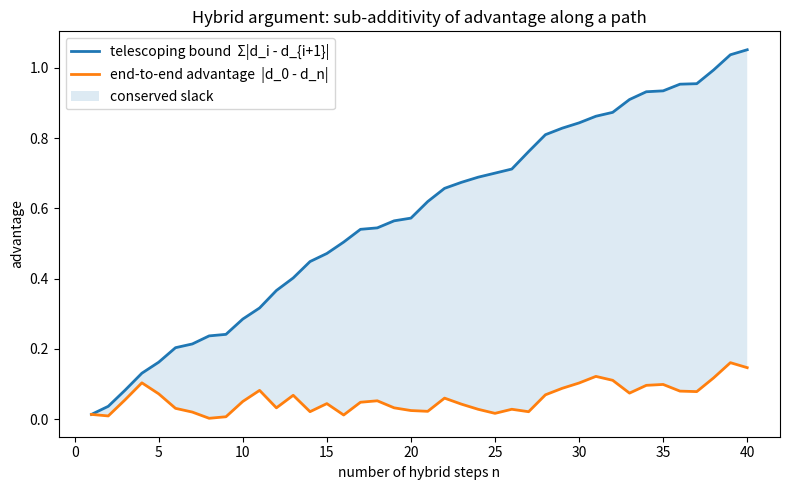

Write the Python code that produced this figure.
"""Visualize the hybrid telescoping bound: end-to-end advantage vs. the sum of
per-step advantages, as the number of hybrid steps grows."""
import matplotlib.pyplot as plt
import numpy as np

rng = np.random.default_rng(0)
max_n = 40
eps = 0.05
end_to_end, bounds = [], []
d = [0.5]
for k in range(1, max_n + 1):
    d.append(d[-1] + rng.uniform(-eps, eps))
    steps = [abs(d[i] - d[i + 1]) for i in range(len(d) - 1)]
    end_to_end.append(abs(d[0] - d[-1]))
    bounds.append(sum(steps))

xs = range(1, max_n + 1)
plt.figure(figsize=(8, 5))
plt.plot(xs, bounds, label="telescoping bound  Σ|d_i - d_{i+1}|", lw=2)
plt.plot(xs, end_to_end, label="end-to-end advantage  |d_0 - d_n|", lw=2)
plt.fill_between(xs, end_to_end, bounds, alpha=0.15, label="conserved slack")
plt.xlabel("number of hybrid steps n")
plt.ylabel("advantage")
plt.title("Hybrid argument: sub-additivity of advantage along a path")
plt.legend()
plt.tight_layout()
plt.savefig("hybrid_bound.png", dpi=150)
print("wrote hybrid_bound.png")
